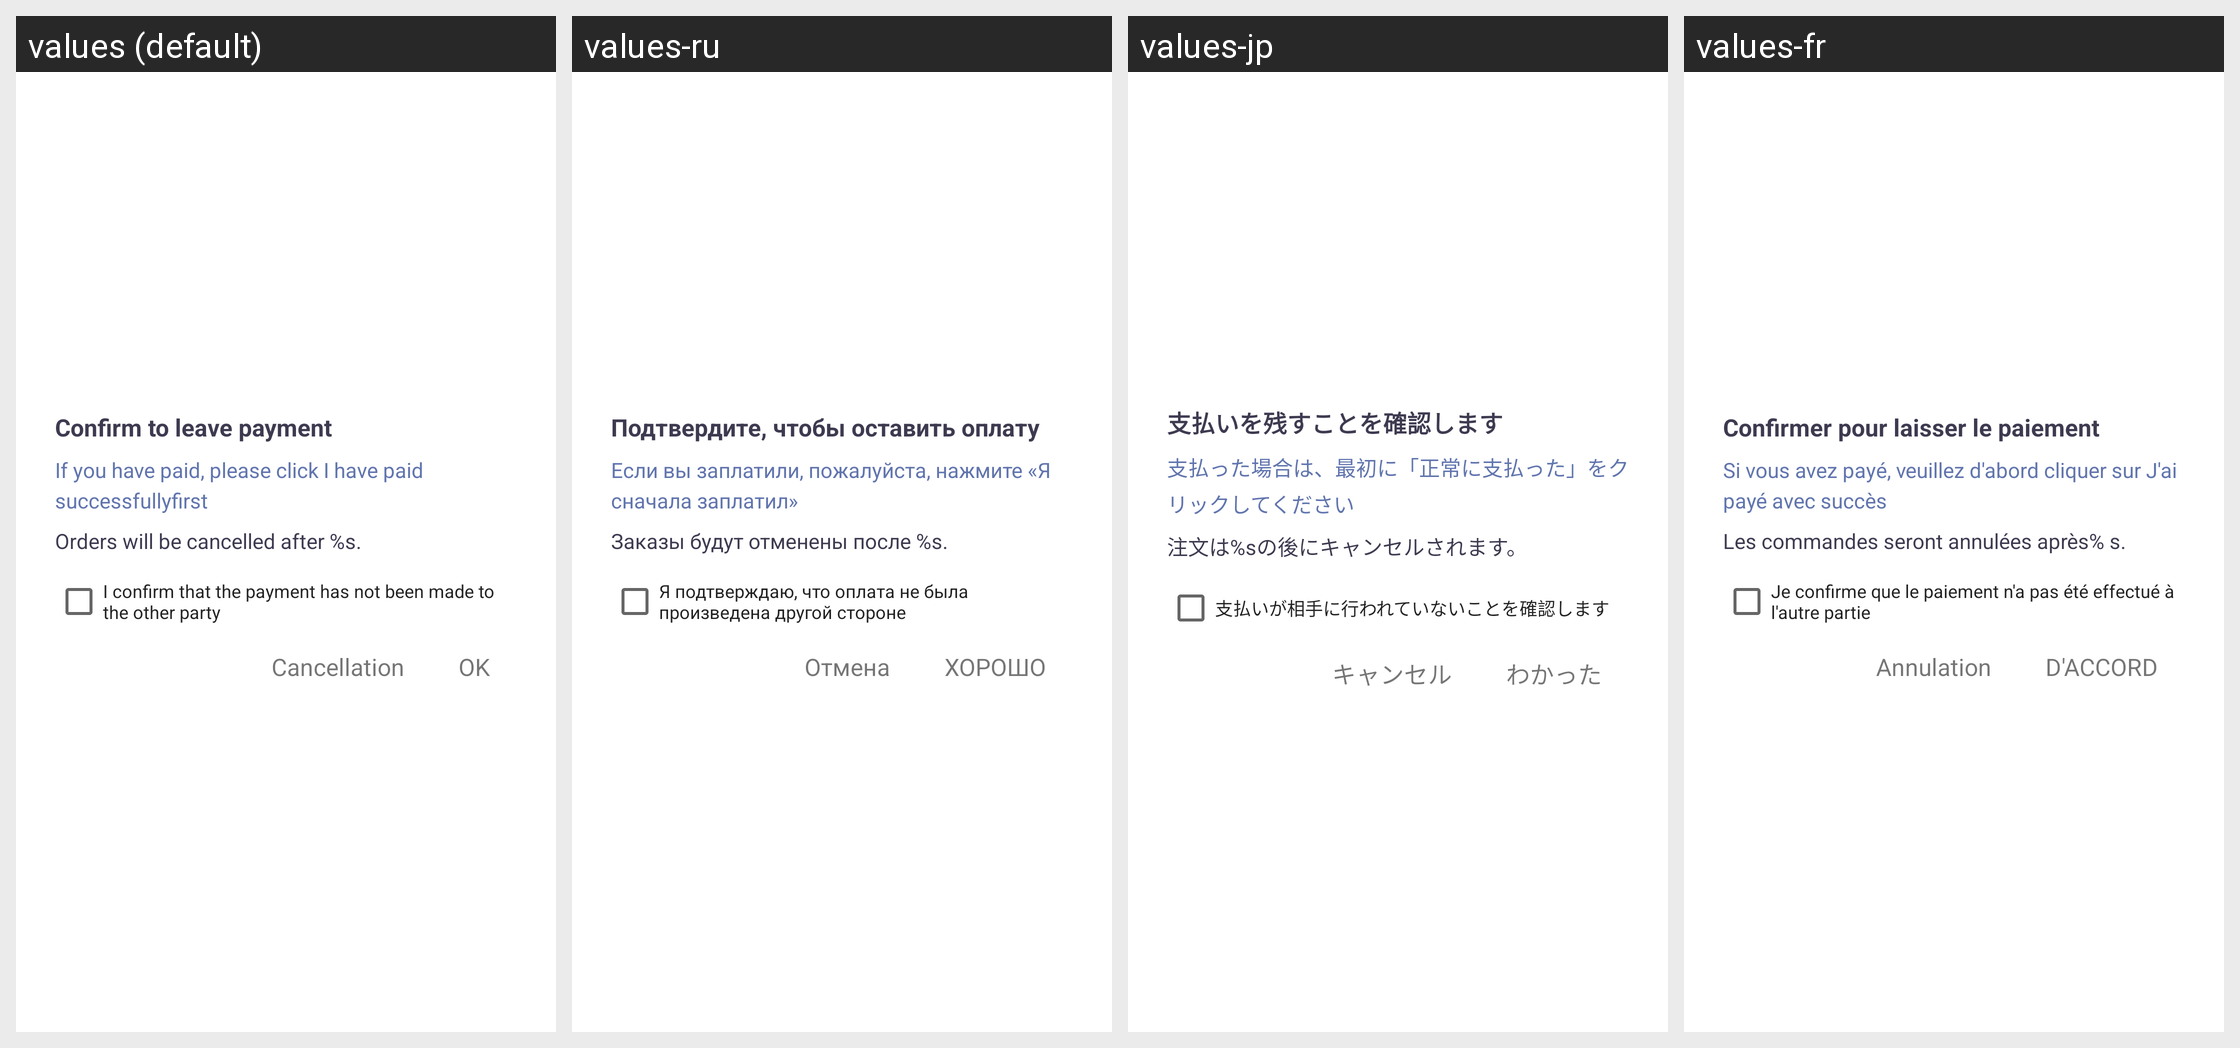

This grid shows one Android layout under several languages. Give, for every string resource on the screen, its name, the default text and each shown locale's text.
Android screen res/layout/exit_order_pay_tip_dialog.xml rendered under 4 locales, left to right: values (default), values-ru, values-jp, values-fr. Device: Nexus 5 (rendered at 1080×1920; each locale shown at half size, 540×960, under a caption strip naming it); theme AppThemeToolBar.Translucent.
Other locales in the repository, not shown: values-de-rDE, values-en-rUS, values-es, values-ja-rJP, values-ko, values-pt, values-zh-rCN, values-zh-rTW.
Strings drawn on this screen, with the default value and each locale's value (text and hints the layout hard-codes, and strings that could not be matched under every locale, appear in the picture but are not listed):

querenlikaizhifu
  values: Confirm to leave payment
  values-ru: Подтвердите, чтобы оставить оплату
  values-jp: 支払いを残すことを確認します
  values-fr: Confirmer pour laisser le paiement

runinyifukuanqingwubidianji
  values: If you have paid, please click I have paid successfullyfirst
  values-ru: Если вы заплатили, пожалуйста, нажмите «Я сначала заплатил»
  values-jp: 支払った場合は、最初に「正常に支払った」をクリックしてください
  values-fr: Si vous avez payé, veuillez d'abord cliquer sur J'ai payé avec succès

dingdanjiangzaihouchaoshiquxiao
  values: Orders will be cancelled after %s.
  values-ru: Заказы будут отменены после %s.
  values-jp: 注文は%sの後にキャンセルされます。
  values-fr: Les commandes seront annulées après% s.

woquerenhaimeiyoufukuangeiduifang
  values: I confirm that the payment has not been made to the other party
  values-ru: Я подтверждаю, что оплата не была произведена другой стороне
  values-jp: 支払いが相手に行われていないことを確認します
  values-fr: Je confirme que le paiement n'a pas été effectué à l'autre partie

quxiao
  values: Cancellation
  values-ru: Отмена
  values-jp: キャンセル
  values-fr: Annulation

queding
  values: OK
  values-ru: ХОРОШО
  values-jp: わかった
  values-fr: D'ACCORD
